Run: headless pygame with SDL's dummy video driver; simulated clock (each Clock.tick advances the game by its frame time, no real sleeping); random seed 0; keys injected as events and as key.get_pressed() state; no mouse input.
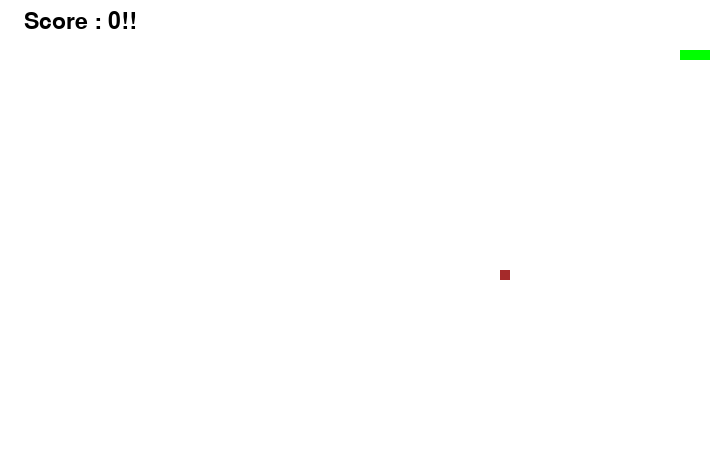
Frame 1 of 2 · flips 1–60 · no input
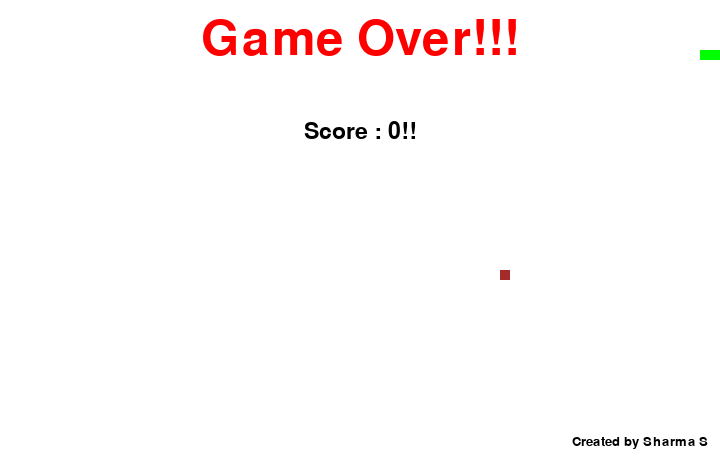
Frame 2 of 2 · flips 61–180 · tapped SPACE, RETURN · held RIGHT (→), D (game ended)

The pygame program that drew these frames:

import random
import sys
import time

import pygame

check_errors = pygame.init()

if check_errors[1] > 0:
    print("(!) Had {0} initilization error...".format(check_errors[1]))
    sys.exit(-1)
else:
    print("(+) Pygame successfully started!")

# window
surface = pygame.display.set_mode((720, 460))
pygame.display.set_caption('Snake Game!!!')

# colour
r = pygame.Color(255, 0, 0)  # game over
g = pygame.Color(0, 255, 0)  # snake
black = pygame.Color(0, 0, 0)  # score
w = pygame.Color(255, 255, 255)  # background
brown = pygame.Color(165, 42, 42)  # food

# FPS
fpsc0ntrol = pygame.time.Clock()

# variables
snakepos = [100, 50]
snakebody = [[100, 50], [90, 50], [80, 50]]
foodpos = [random.randrange(1, 72) * 10, random.randrange(1, 46) * 10]
foodspawn = True

direction = 'RIGHT'
changeto = direction
score = 0


def gameover():
    myfont = pygame.font.SysFont('monaco', 72)
    gosurf = myfont.render('Game Over!!!', True, r)
    gorect = gosurf.get_rect()
    gorect.midtop = (360, 15)
    surface.blit(gosurf, gorect)
    myfont1 = pygame.font.SysFont('arial', 20)
    gosurf1 = myfont1.render('Created by Sharma S', True, black)
    gorect1 = gosurf1.get_rect()
    gorect1.midtop = (640, 435)
    surface.blit(gosurf1, gorect1)
    scoreboard(2)
    pygame.display.flip()
    time.sleep(5)
    pygame.quit()
    sys.exit()


def scoreboard(choice=1):
    sfont = pygame.font.SysFont('monaco', 34)
    ssurf = sfont.render('Score : {0}!!'.format(score), True, black)
    srect = ssurf.get_rect()
    if choice == 1:
        srect.midtop = (80, 10)
    else:
        srect.midtop = (360, 120)
    surface.blit(ssurf, srect)
    # pygame.display.flip()


# main game
while 1:
    for event in pygame.event.get():
        if event.type == pygame.QUIT:
            pygame.quit()
            sys.exit()
        elif event.type == pygame.KEYDOWN:
            if event.key == pygame.K_RIGHT or event.key == ord('d'):
                changeto = 'RIGHT'
            if event.key == pygame.K_LEFT or event.key == ord('a'):
                changeto = 'LEFT'
            if event.key == pygame.K_UP or event.key == ord('w'):
                changeto = 'UP'
            if event.key == pygame.K_DOWN or event.key == ord('s'):
                changeto = 'DOWN'
            if event.key == pygame.K_ESCAPE:
                pygame.event.post(pygame.event.Event(pygame.QUIT))

    if changeto == 'RIGHT' and not direction == 'LEFT':
        direction = 'RIGHT'
    if changeto == 'LEFT' and not direction == 'RIGHT':
        direction = 'LEFT'
    if changeto == 'UP' and not direction == 'DOWN':
        direction = 'UP'
    if changeto == 'DOWN' and not direction == 'UP':
        direction = 'DOWN'
    # moving
    if direction == 'RIGHT':
        snakepos[0] += 10
    if direction == 'LEFT':
        snakepos[0] -= 10
    if direction == 'UP':
        snakepos[1] -= 10
    if direction == 'DOWN':
        snakepos[1] += 10

    # body

    snakebody.insert(0, list(snakepos))
    if snakepos[0] == foodpos[0] and snakepos[1] == foodpos[1]:
        score += 1
        foodspawn = False
    else:
        snakebody.pop()

    if foodspawn == False:
        foodpos = [random.randrange(1, 72) * 10, random.randrange(1, 46) * 10]
    foodspawn = True

    surface.fill(w)
    for pos in snakebody:
        pygame.draw.rect(surface, g, pygame.Rect(pos[0], pos[1], 10, 10))

    pygame.draw.rect(surface, brown, pygame.Rect(foodpos[0], foodpos[1], 10, 10))

    if snakepos[0] > 710 or snakepos[0] < 0:
        gameover()
    if snakepos[1] > 450 or snakepos[1] < 0:
        gameover()

    for block in snakebody[1:]:
        if snakepos[0] == block[0] and snakepos[1] == block[1]:
            gameover()

    scoreboard()
    pygame.display.flip()
    fpsc0ntrol.tick(10)
